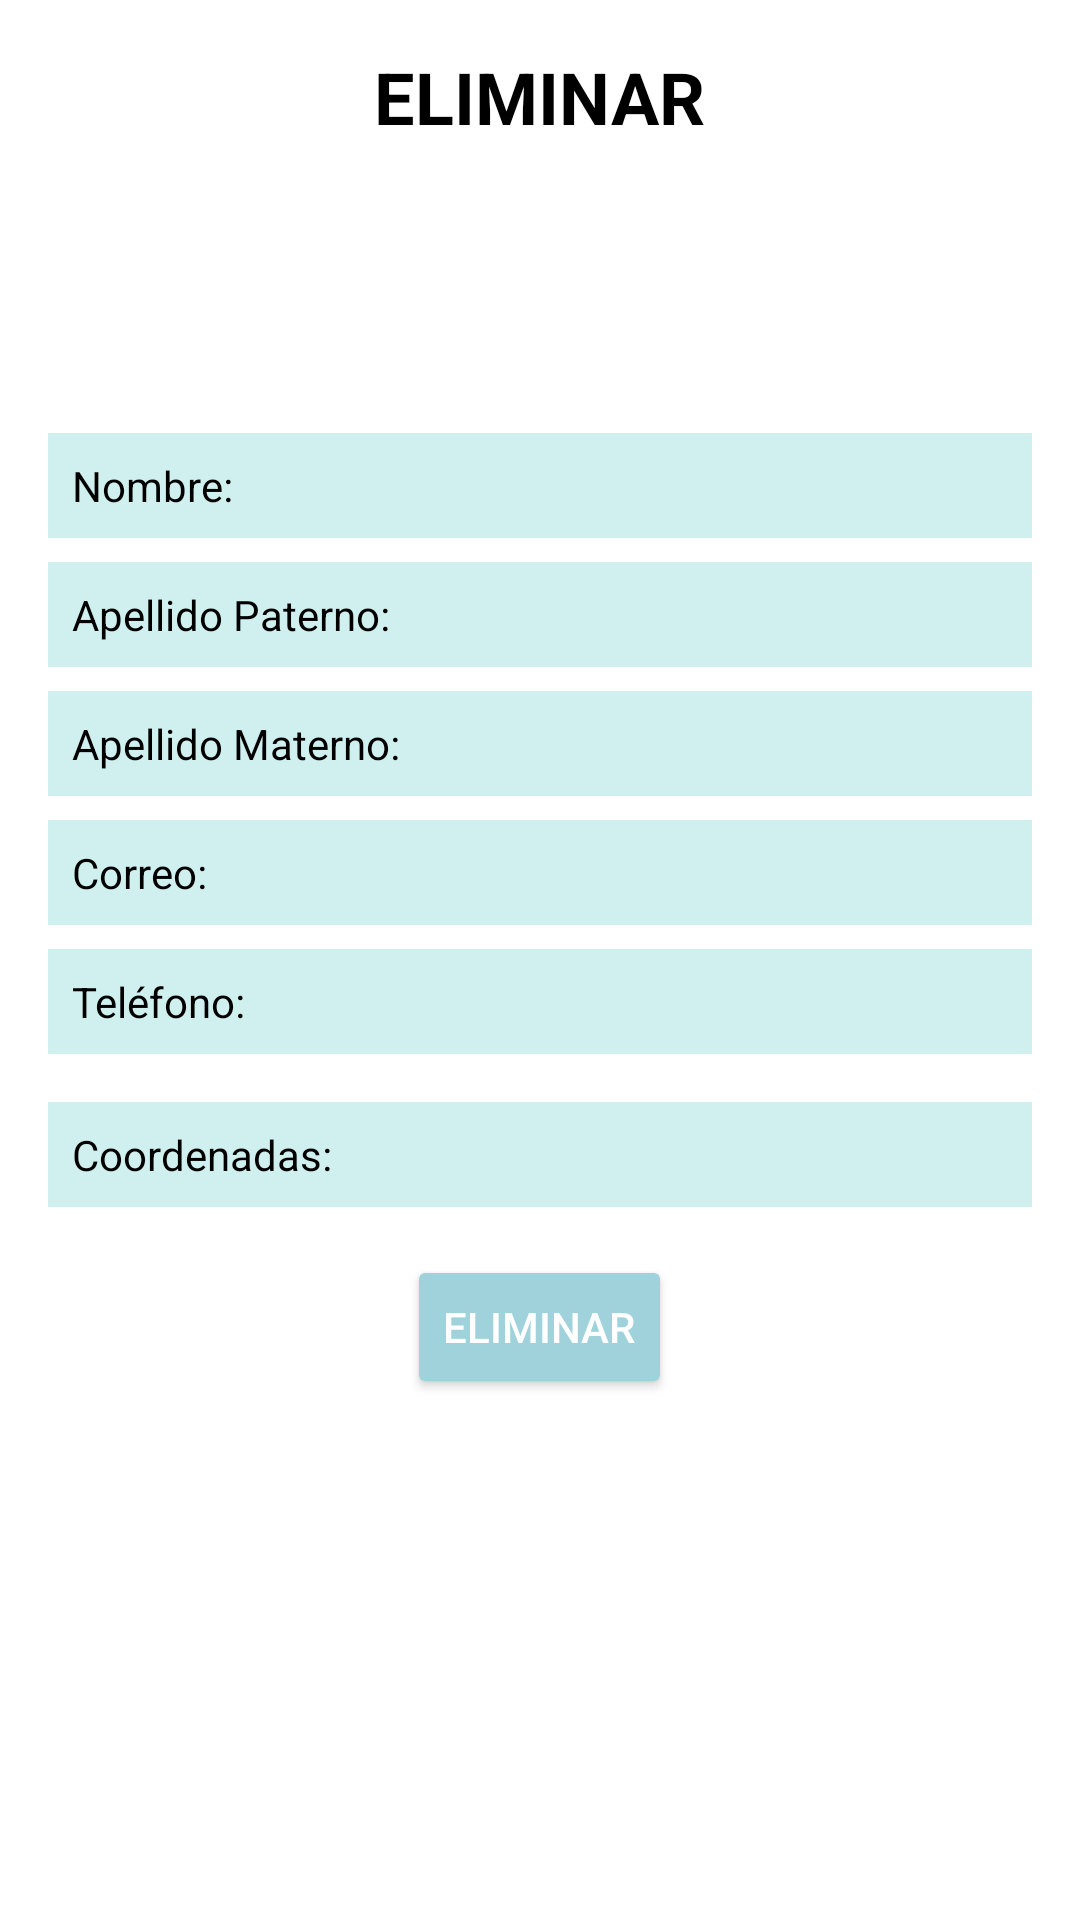

Reconstruct the res/layout file that produces this screen, plus the resources it refers to.
<!-- AndroidManifest.xml: application theme Theme.ProyectoPASCM -->
<!-- res/layout/activity_eliminar_eliminar.xml -->
<?xml version="1.0" encoding="utf-8"?>
<LinearLayout xmlns:android="http://schemas.android.com/apk/res/android"
    xmlns:tools="http://schemas.android.com/tools"
    android:id="@+id/mainEliminarEliminar"
    android:layout_width="match_parent"
    android:layout_height="match_parent"
    android:orientation="vertical"
    android:gravity="center_horizontal"
    android:background="#FFFFFF"
    android:padding="16dp"
    tools:context=".ui.cliente.EliminarEliminar"
    >

    <TextView
        android:id="@+id/titulo_EliminarEliminar"
        android:layout_width="wrap_content"
        android:layout_height="wrap_content"
        android:text="ELIMINAR"
        android:textSize="24sp"
        android:textStyle="bold"
        android:textColor="#000000"
        android:layout_marginBottom="16dp" />

    <ImageButton
        android:id="@+id/botoncamara_EliminarEliminar"
        android:layout_width="80dp"
        android:layout_height="80dp"
        android:background="@android:color/transparent"
        android:src="@drawable/ic_menu_camera"/>


    <TextView
        android:id="@+id/text_view_nombre_EliminarEliminar"
        android:layout_width="match_parent"
        android:layout_height="wrap_content"
        android:text="Nombre:"
        android:textColor="#000000"
        android:padding="8dp"
        android:background="#D0F0F0"
        android:layout_marginBottom="8dp" />

    <TextView
        android:id="@+id/text_view_apellidopaterno_EliminarEliminar"
        android:layout_width="match_parent"
        android:layout_height="wrap_content"
        android:text="Apellido Paterno:"
        android:textColor="#000000"
        android:padding="8dp"
        android:background="#D0F0F0"
        android:layout_marginBottom="8dp" />

    <TextView
        android:id="@+id/text_view_apellidomaterno_EliminarEliminar"
        android:layout_width="match_parent"
        android:layout_height="wrap_content"
        android:text="Apellido Materno:"
        android:textColor="#000000"
        android:padding="8dp"
        android:background="#D0F0F0"
        android:layout_marginBottom="8dp" />

    <TextView
        android:id="@+id/text_view_correo_EliminarEliminar"
        android:layout_width="match_parent"
        android:layout_height="wrap_content"
        android:text="Correo:"
        android:textColor="#000000"
        android:padding="8dp"
        android:background="#D0F0F0"
        android:layout_marginBottom="8dp" />

    <TextView
        android:id="@+id/text_view_telefono_EliminarEliminar"
        android:layout_width="match_parent"
        android:layout_height="wrap_content"
        android:text="Teléfono:"
        android:textColor="#000000"
        android:padding="8dp"
        android:background="#D0F0F0"
        android:layout_marginBottom="16dp" />

    <TextView
        android:id="@+id/text_view_coordenadas_EliminarEliminar"
        android:layout_width="match_parent"
        android:layout_height="wrap_content"
        android:text="Coordenadas:"
        android:textColor="#000000"
        android:padding="8dp"
        android:background="#D0F0F0"
        android:layout_marginBottom="16dp" />

    <Button
        android:id="@+id/boton_eliminar_EliminarEliminar"
        android:layout_width="wrap_content"
        android:layout_height="wrap_content"
        android:layout_alignParentBottom="true"
        android:layout_centerHorizontal="true"
        android:layout_marginBottom="20dp"
        android:text="Eliminar"
        android:backgroundTint="#A0D2DB"
        android:textColor="#FFFFFF" />

</LinearLayout>
<!-- resources referenced by this layout -->
<resources>
  <style name="Theme.ProyectoPASCM" parent="Theme.MaterialComponents.DayNight.DarkActionBar">
          
          <item name="colorPrimary">@color/purple_500</item>
          <item name="colorPrimaryVariant">@color/purple_700</item>
          <item name="colorOnPrimary">@color/white</item>
          
          <item name="colorSecondary">@color/teal_200</item>
          <item name="colorSecondaryVariant">@color/teal_700</item>
          <item name="colorOnSecondary">@color/black</item>
          
          <item name="android:statusBarColor">?attr/colorPrimaryVariant</item>
          
      </style>
  <!-- not gathered from this repository: default colours our renderer supplied (Android Studio template values) -->
  <color name="purple_500">#FF6200EE</color>
  <color name="purple_700">#FF3700B3</color>
  <color name="teal_200">#FF03DAC5</color>
  <color name="teal_700">#FF018786</color>
  <color name="black">#FF000000</color>
  <color name="white">#FFFFFFFF</color>
</resources>
